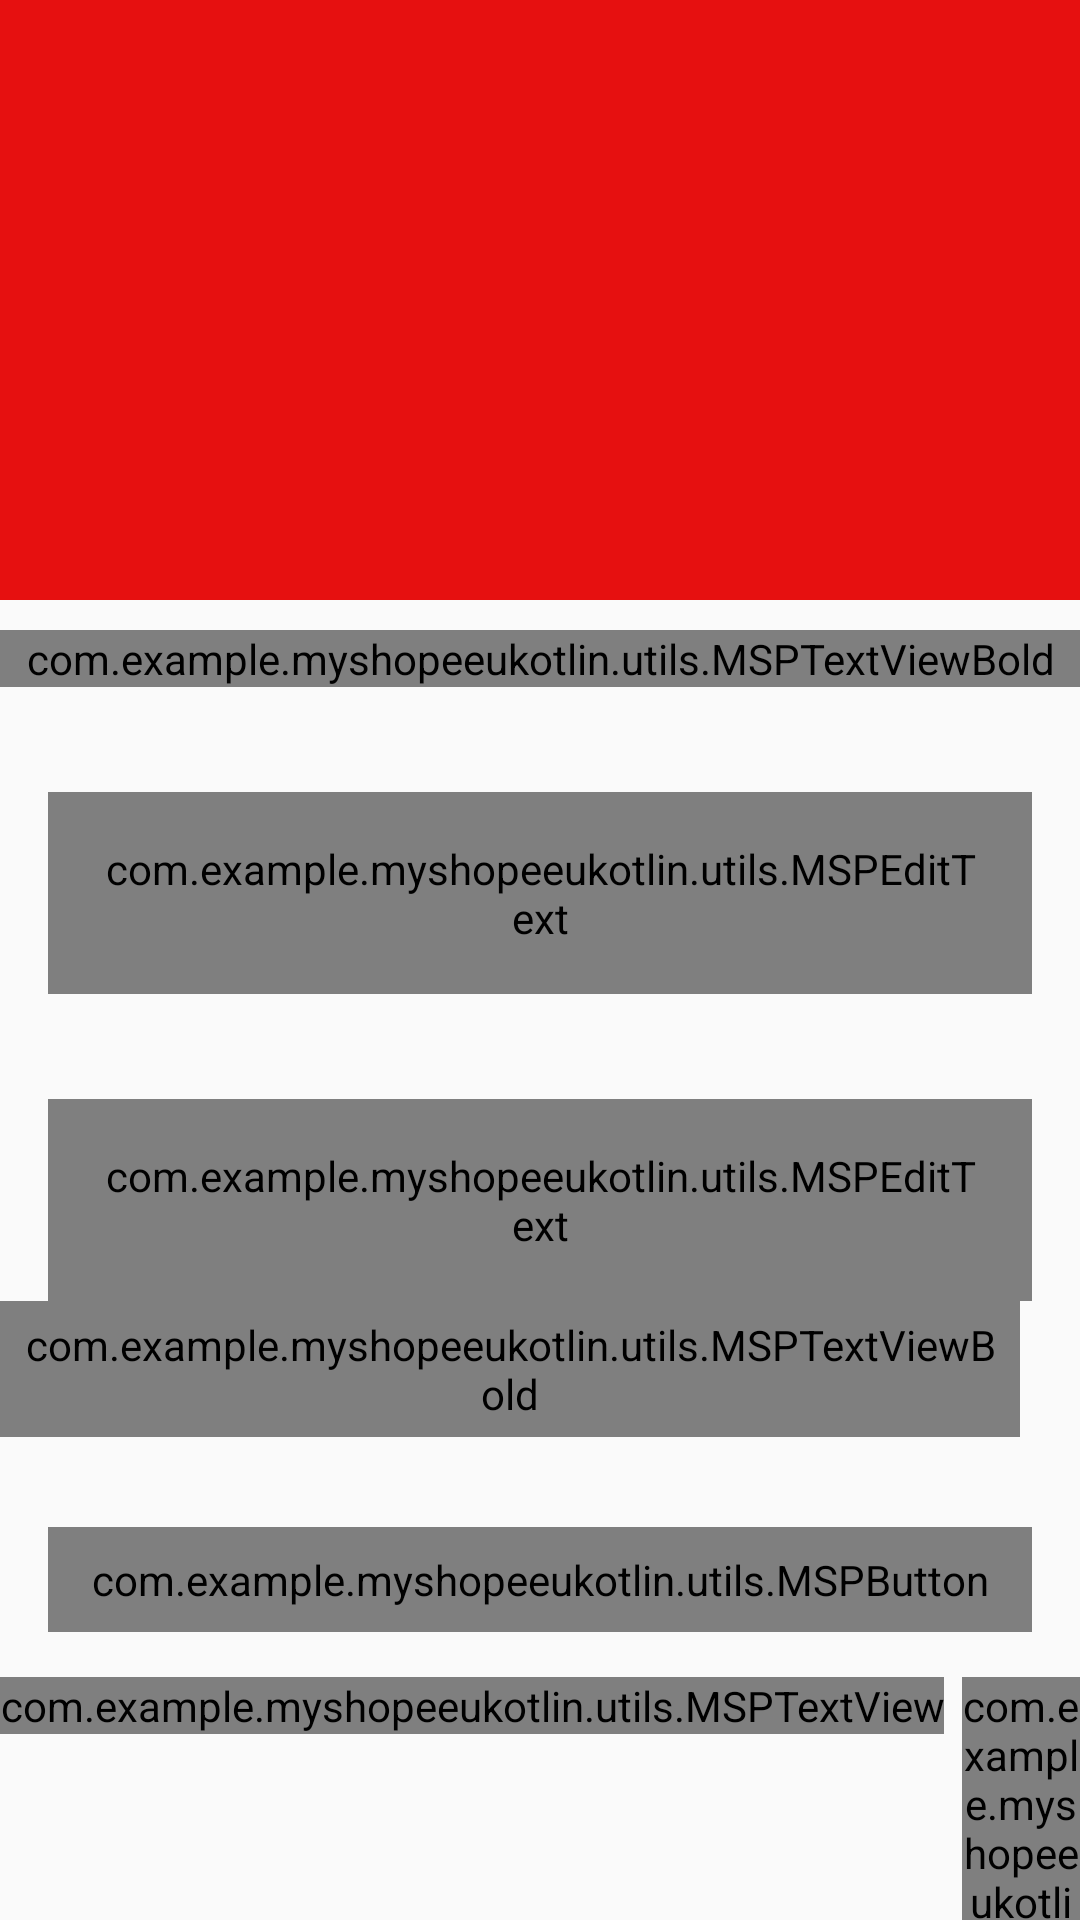

Android layout source for this screen:
<!-- AndroidManifest.xml: activity theme Theme.Design.Light.NoActionBar -->
<!-- res/layout/activity_login.xml -->
<?xml version="1.0" encoding="utf-8"?>
<RelativeLayout xmlns:android="http://schemas.android.com/apk/res/android"
    xmlns:app="http://schemas.android.com/apk/res-auto"
    xmlns:tools="http://schemas.android.com/tools"
    android:layout_width="match_parent"
    android:layout_height="match_parent"
    android:orientation="vertical"
    tools:context=".activities.LoginActivity">

    <FrameLayout
        android:id="@+id/frame_activity_login"
        android:layout_width="match_parent"
        android:layout_height="@dimen/auth_header_image_height"
        android:background="@color/red">

        <ImageView
            android:layout_width="match_parent"
            android:layout_height="match_parent"
            android:scaleType="centerInside"
            android:src="@drawable/red_bg_img" />

        <ImageView
            android:layout_width="@dimen/auth_logo_width_size"
            android:layout_height="@dimen/auth_logo_height_size"
            android:layout_gravity="center"
            android:contentDescription="@string/app_name"
            android:scaleType="fitCenter"
            android:src="@drawable/shop" />


    </FrameLayout>

    <LinearLayout
        android:id="@+id/login_linear_layout"
        android:layout_width="match_parent"
        android:layout_height="wrap_content"
        android:layout_below="@id/frame_activity_login"
        android:orientation="vertical">

        <com.example.myshopeeukotlin.utils.MSPTextViewBold
            android:id="@+id/tv_title"
            android:layout_width="match_parent"
            android:layout_height="wrap_content"
            android:layout_marginTop="10sp"
            android:gravity="center"
            android:text="@string/tittle_login"
            android:textColor="@color/ColorPrimaryText"
            android:textSize="@dimen/title_textSize" />

        <com.google.android.material.textfield.TextInputLayout
            android:id="@+id/til_email"
            style="@style/ThemeOverlay.Material3.TextInputEditText.OutlinedBox"
            android:layout_width="match_parent"
            android:layout_height="wrap_content"
            android:layout_marginStart="16dp"
            android:layout_marginTop="35dp"
            android:layout_marginEnd="16dp"
            android:hint="@string/et_hint_email_id"
            android:textColorHint="@color/ColorSecondaryText">

            <com.example.myshopeeukotlin.utils.MSPEditText
                android:id="@+id/et_email"
                android:layout_width="match_parent"
                android:layout_height="wrap_content"
                android:inputType="text"
                android:padding="@dimen/et_padding"
                android:textColor="@color/ColorPrimaryText"
                android:textSize="@dimen/et_textSize"
                tools:text="abc@gmail.com" />

        </com.google.android.material.textfield.TextInputLayout>




        <com.google.android.material.textfield.TextInputLayout
            android:id="@+id/til_password"
            style="@style/ThemeOverlay.Material3.TextInputEditText.OutlinedBox"
            android:layout_width="match_parent"
            android:layout_height="wrap_content"
            android:layout_marginStart="16dp"
            android:layout_marginTop="35dp"
            android:layout_marginEnd="16dp"
            android:hint="@string/et_hint_password"
            android:textColorHint="@color/ColorSecondaryText">

            <com.example.myshopeeukotlin.utils.MSPEditText
                android:id="@+id/et_password"
                android:layout_width="match_parent"
                android:layout_height="wrap_content"
                android:inputType="textPassword"
                android:padding="@dimen/et_padding"
                android:textColor="@color/ColorPrimaryText"
                android:textSize="@dimen/et_textSize"
                tools:text="123456" />

        </com.google.android.material.textfield.TextInputLayout>

        <com.example.myshopeeukotlin.utils.MSPTextViewBold
            android:id="@+id/tv_forgot_password"
            android:layout_width="wrap_content"
            android:layout_height="wrap_content"
            android:layout_gravity="end"
            android:layout_marginEnd="20dp"
            android:foreground="?attr/selectableItemBackground"
            android:padding="@dimen/clickable_text_view_padding"
            android:text="@string/lbl_forgot_password"
            android:textAlignment="textEnd"
            android:textColor="@color/ColorSecondaryText"
            android:textSize="@dimen/forget_password_textSize"></com.example.myshopeeukotlin.utils.MSPTextViewBold>

        <com.example.myshopeeukotlin.utils.MSPButton
            android:id="@+id/btn_login"
            android:layout_width="match_parent"
            android:layout_height="wrap_content"
            android:layout_gravity="center"
            android:layout_marginStart="16dp"
            android:layout_marginTop="30dp"
            android:layout_marginEnd="16dp"
            android:background="@drawable/button_background"
            android:foreground="?attr/selectableItemBackground"
            android:gravity="center"
            android:paddingTop="@dimen/btn_padding"
            android:paddingBottom="@dimen/btn_padding"
            android:text="@string/btn_lbl_login" />


    </LinearLayout>

    <LinearLayout
        android:layout_width="match_parent"
        android:layout_height="match_parent"
        android:layout_below="@id/login_linear_layout"
        android:layout_marginTop="15dp"
        android:gravity="center_horizontal"

        android:orientation="horizontal">

        <com.example.myshopeeukotlin.utils.MSPTextView
            android:id="@+id/tv_don_t_have_an_account"
            android:layout_width="wrap_content"
            android:layout_height="wrap_content"
            android:gravity="center"
            android:text="@string/don_t_have_an_account"
            android:textColor="@color/ColorPrimaryText"
            android:textSize="@dimen/lbl_text_view_textSize" />

        <com.example.myshopeeukotlin.utils.MSPTextView
            android:id="@+id/tv_register"
            android:layout_width="wrap_content"
            android:layout_height="wrap_content"
            android:layout_marginStart="6dp"
            android:foreground="?attr/selectableItemBackground"
            android:gravity="center"
            android:text="@string/register"
            android:textColor="@color/ColorSecondaryText"

            android:textSize="@dimen/lbl_text_view_textSize" />
    </LinearLayout>

</RelativeLayout>
<!-- resources referenced by this layout -->
<resources>
  <color name="ColorPrimaryText">#222934</color>
  <color name="ColorSecondaryText">#989898</color>
  <color name="red">#E61010</color>
  <dimen name="auth_header_image_height">200dp</dimen>
  <dimen name="auth_logo_height_size">100dp</dimen>
  <dimen name="auth_logo_width_size">220dp</dimen>
  <dimen name="btn_padding">8dp</dimen>
  <dimen name="clickable_text_view_padding">5dp</dimen>
  <dimen name="et_padding">16dp</dimen>
  <dimen name="et_textSize">16sp</dimen>
  <dimen name="forget_password_textSize">14sp</dimen>
  <dimen name="lbl_text_view_textSize">16sp</dimen>
  <dimen name="title_textSize">18sp</dimen>
  <!-- drawable button_background (drawable) -->
  <?xml version="1.0" encoding="utf-8"?>
  <shape xmlns:android="http://schemas.android.com/apk/res/android"
      android:shape="rectangle">
      <gradient
          android:angle="360"
          android:endColor="@color/ColorThemeOrange"
          android:startColor="@color/ColorThemePink"
          android:type="linear" />
      <corners android:radius="@dimen/button_background_radius" />
  
  
  </shape>
  <string name="app_name">MyShopeEuKotlin</string>
  <string name="btn_lbl_login">Login</string>
  <string name="don_t_have_an_account">Don\'t have an account ?</string>
  <string name="et_hint_email_id">Email ID</string>
  <string name="et_hint_password">Passwords</string>
  <string name="lbl_forgot_password">Forgot Password</string>
  <string name="register"><U>Register</U></string>
  <string name="tittle_login">LOGIN</string>
  <color name="ColorThemeOrange">#f4442d</color>
  <color name="ColorThemePink">#ED2173</color>
  <dimen name="button_background_radius">10dp</dimen>
</resources>
